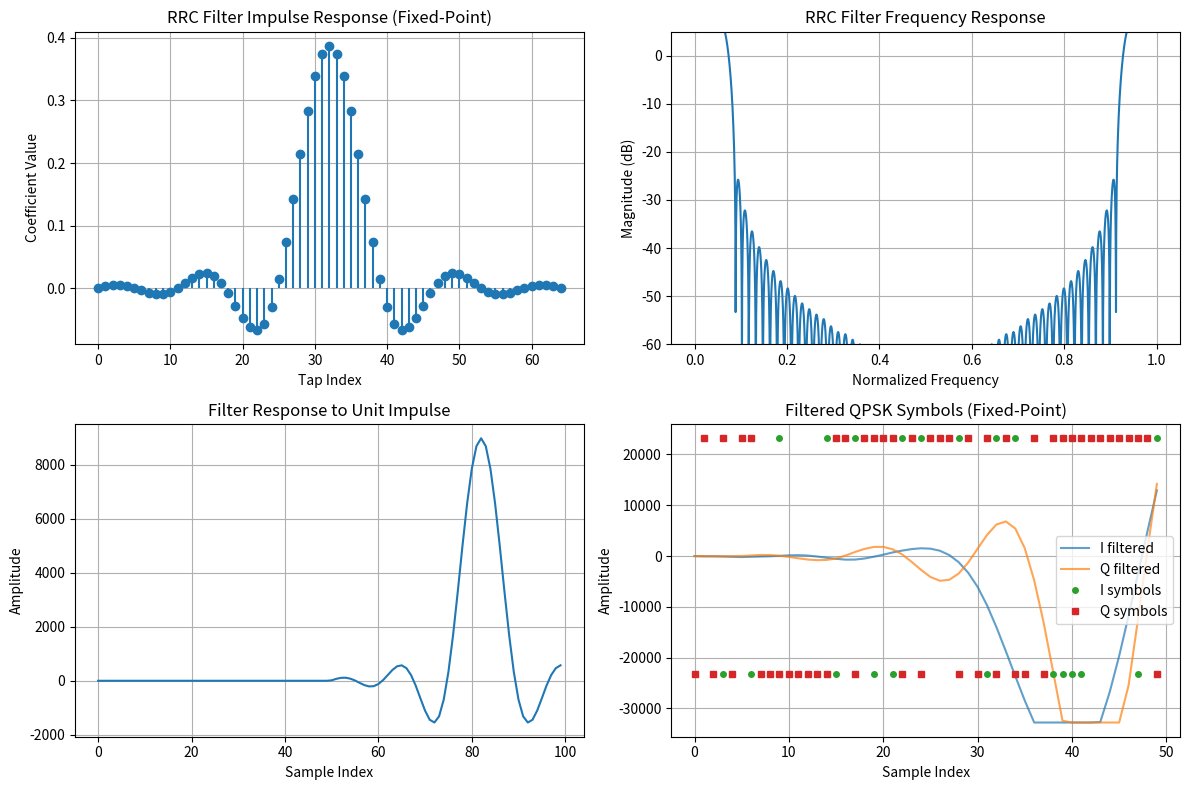

Reproduce this figure in Python.
# mpu/model/rrc.py
# fixed-point root-raised-cosine (RRC) FIR filter for FPGA implementation
# filters separate I and Q streams (non-interleaved) before DAC

from typing import Tuple
import numpy as np

# rrc filter parameters
SAMPLES_PER_SYMBOL = 8
FILTER_SPAN = 8
ROLL_OFF = 0.35
NUM_TAPS = FILTER_SPAN * SAMPLES_PER_SYMBOL + 1

# fixed-point parameters
COEFF_WIDTH = 18       # coefficient width in bits
COEFF_FRAC = 16        # fractional bits for coefficients (Q2.16)
DATA_WIDTH = 16        # input data width (Q1.15 from QPSK)
DATA_FRAC = 15         # fractional bits for data
ACC_WIDTH = 48         # accumulator width to prevent overflow
ACC_FRAC = DATA_FRAC + COEFF_FRAC  # 31 fractional bits


def float_to_fixed(value: float, frac_bits: int, width: int) -> int:
    scale = 1 << frac_bits
    fixed = int(round(value * scale))
    
    # sat to representable range
    max_val = (1 << (width - 1)) - 1
    min_val = -(1 << (width - 1))
    
    if fixed > max_val:
        fixed = max_val
    elif fixed < min_val:
        fixed = min_val
    
    return fixed


def fixed_to_float(fixed: int, frac_bits: int) -> float:
    return float(fixed) / (1 << frac_bits)


def generate_rrc_coefficients(
    sps: int = SAMPLES_PER_SYMBOL,
    span: int = FILTER_SPAN,
    beta: float = ROLL_OFF
) -> np.ndarray:
    num_taps = span * sps + 1
    t = np.arange(num_taps) - (num_taps - 1) / 2.0
    t = t / sps
    
    h = np.zeros(num_taps)
    
    for i, time in enumerate(t):
        # handle special cases to avoid division by zero
        if abs(time) < 1e-10:
            h[i] = (1.0 + beta * (4.0 / np.pi - 1.0))
        elif abs(abs(time) - 1.0 / (4.0 * beta)) < 1e-10:
            h[i] = (beta / np.sqrt(2.0)) * (
                (1.0 + 2.0 / np.pi) * np.sin(np.pi / (4.0 * beta)) +
                (1.0 - 2.0 / np.pi) * np.cos(np.pi / (4.0 * beta))
            )
        else:
            numerator = (
                np.sin(np.pi * time * (1.0 - beta)) +
                4.0 * beta * time * np.cos(np.pi * time * (1.0 + beta))
            )
            denominator = np.pi * time * (1.0 - (4.0 * beta * time) ** 2)
            h[i] = numerator / denominator
    
    # normalize to unit energy (sum of squares = 1)
    h = h / np.sqrt(np.sum(h ** 2))
    
    # convert to fixed point Q2.16
    h_fixed = np.array([float_to_fixed(c, COEFF_FRAC, COEFF_WIDTH) for c in h], dtype=np.int32)
    
    return h_fixed


# pre-compute filter coefficients
RRC_COEFFS = generate_rrc_coefficients(SAMPLES_PER_SYMBOL, FILTER_SPAN, ROLL_OFF)


def upsample(signal: np.ndarray, factor: int) -> np.ndarray:
    upsampled = np.zeros(len(signal) * factor, dtype=signal.dtype)
    upsampled[::factor] = signal
    return upsampled


def fir_filter(signal: np.ndarray, coeffs: np.ndarray) -> np.ndarray:
    # 
    # args:
    # - signal: input signal as int16 (Q1.15)
    # - coeffs: filter coefficients as int32 (Q2.16)
    # returns: filtered signal as int16
    n_taps = len(coeffs)
    n_samples = len(signal)
    
    # output array (Q1.15)
    filtered = np.zeros(n_samples, dtype=np.int16)
    
    # delay line (shift register) - initialized with zeros
    delay_line = np.zeros(n_taps, dtype=np.int16)
    
    # process each sample
    for n in range(n_samples):
        # shift delay line (like a shift register in hardware)
        delay_line[1:] = delay_line[:-1]
        
        # no input scaling - use full precision
        delay_line[0] = signal[n]
        
        # compute filter output (multiply-accumulate)
        # accumulator is 64-bit to prevent overflow during MAC
        acc = 0  # int64
        
        for k in range(n_taps):
            # multiply: Q1.15 * Q2.16 = Q3.31
            product = int(delay_line[k]) * int(coeffs[k])
            acc += product
        
        # round and scale down from Q3.31 to Q1.15
        # shift right by 16 bits (COEFF_FRAC = 16)
        acc_rounded = (acc + (1 << 15)) >> 16
        
        # saturate to int16 range
        if acc_rounded > 32767:
            filtered[n] = 32767
        elif acc_rounded < -32768:
            filtered[n] = -32768
        else:
            filtered[n] = np.int16(acc_rounded)
    
    return filtered


def rrc_filter(
    i_stream: np.ndarray,
    q_stream: np.ndarray,
    coeffs: np.ndarray = RRC_COEFFS
) -> Tuple[np.ndarray, np.ndarray]:
    # args:
    # i_stream: I samples as int16 (Q1.15)
    # q_stream: Q samples as int16 (Q1.15)
    # returns: Tuple of (filtered_i, filtered_q) as int16 (Q1.15)
    if len(i_stream) != len(q_stream):
        raise ValueError(f"I and Q streams must have same length: {len(i_stream)} vs {len(q_stream)}")
    
    i_filtered = fir_filter(i_stream, coeffs)
    q_filtered = fir_filter(q_stream, coeffs)
    
    return i_filtered, q_filtered


if __name__ == "__main__":
    import matplotlib.pyplot as plt
    
    print(f"[RRC Fixed-Point Filter Configuration]")
    print(f"  Samples per symbol: {SAMPLES_PER_SYMBOL}")
    print(f"  Filter span: {FILTER_SPAN} symbols")
    print(f"  Roll-off factor (beta): {ROLL_OFF}")
    print(f"  Number of taps: {NUM_TAPS}")
    print(f"  Coefficient format: Q{COEFF_WIDTH-COEFF_FRAC}.{COEFF_FRAC}")
    print(f"  Data format: Q{DATA_WIDTH-DATA_FRAC}.{DATA_FRAC}")
    print(f"  Accumulator format: Q{ACC_WIDTH-ACC_FRAC}.{ACC_FRAC}")
    print(f"  Input scaling: none (full precision)")
    print(f"  Output scaling: >>16 (COEFF_FRAC bits)")
    
    # convert coefficients to float for display
    coeffs_float = np.array([fixed_to_float(c, COEFF_FRAC) for c in RRC_COEFFS])
    
    print(f"\nCoefficient statistics:")
    print(f"  Fixed-point min/max: {np.min(RRC_COEFFS)} / {np.max(RRC_COEFFS)}")
    print(f"  Float equivalent min/max: {np.min(coeffs_float):.10f} / {np.max(coeffs_float):.10f}")
    print(f"  Filter energy (L2 norm): {np.linalg.norm(coeffs_float):.6f}")
    
    # visualize filter coefficients
    plt.figure(figsize=(12, 8))
    
    plt.subplot(2, 2, 1)
    plt.stem(coeffs_float, basefmt=' ')
    plt.title('RRC Filter Impulse Response (Fixed-Point)')
    plt.xlabel('Tap Index')
    plt.ylabel('Coefficient Value')
    plt.grid(True)
    
    # frequency response
    plt.subplot(2, 2, 2)
    freq_response = np.fft.fft(coeffs_float, 2048)
    freq_db = 20 * np.log10(np.abs(freq_response) + 1e-10)
    freq_axis = np.linspace(0, 1, len(freq_db))
    plt.plot(freq_axis, freq_db)
    plt.title('RRC Filter Frequency Response')
    plt.xlabel('Normalized Frequency')
    plt.ylabel('Magnitude (dB)')
    plt.grid(True)
    plt.ylim(-60, 5)
    
    # test with impulse
    impulse = np.zeros(100, dtype=np.int16)
    impulse[50] = 23170  # max Q1.15 value / sqrt(2)
    response_i = fir_filter(impulse, RRC_COEFFS)
    
    plt.subplot(2, 2, 3)
    plt.plot(response_i.astype(float))
    plt.title('Filter Response to Unit Impulse')
    plt.xlabel('Sample Index')
    plt.ylabel('Amplitude')
    plt.grid(True)
    
    # test with random QPSK-like symbols
    np.random.seed(42)
    n_symbols = 50
    qpsk_val = 23170  # approximately 1.0 in Q1.15
    i_symbols = np.random.choice([-qpsk_val, qpsk_val], n_symbols).astype(np.int16)
    q_symbols = np.random.choice([-qpsk_val, qpsk_val], n_symbols).astype(np.int16)
    
    i_filt, q_filt = rrc_filter(i_symbols, q_symbols)
    
    plt.subplot(2, 2, 4)
    plt.plot(i_filt.astype(float), label='I filtered', alpha=0.7)
    plt.plot(q_filt.astype(float), label='Q filtered', alpha=0.7)
    plt.plot(i_symbols.astype(float), 'o', label='I symbols', markersize=4)
    plt.plot(q_symbols.astype(float), 's', label='Q symbols', markersize=4)
    plt.title('Filtered QPSK Symbols (Fixed-Point)')
    plt.xlabel('Sample Index')
    plt.ylabel('Amplitude')
    plt.legend()
    plt.grid(True)
    
    plt.tight_layout()
    plt.show()
    
    # check for saturation
    i_saturated = np.sum((i_filt == 32767) | (i_filt == -32768))
    q_saturated = np.sum((q_filt == 32767) | (q_filt == -32768))
    print(f"\nSaturation check:")
    print(f"  I samples saturated: {i_saturated}/{len(i_filt)}")
    print(f"  Q samples saturated: {q_saturated}/{len(q_filt)}")
    
    print("\n[RRC Fixed-Point Tests Passed]")